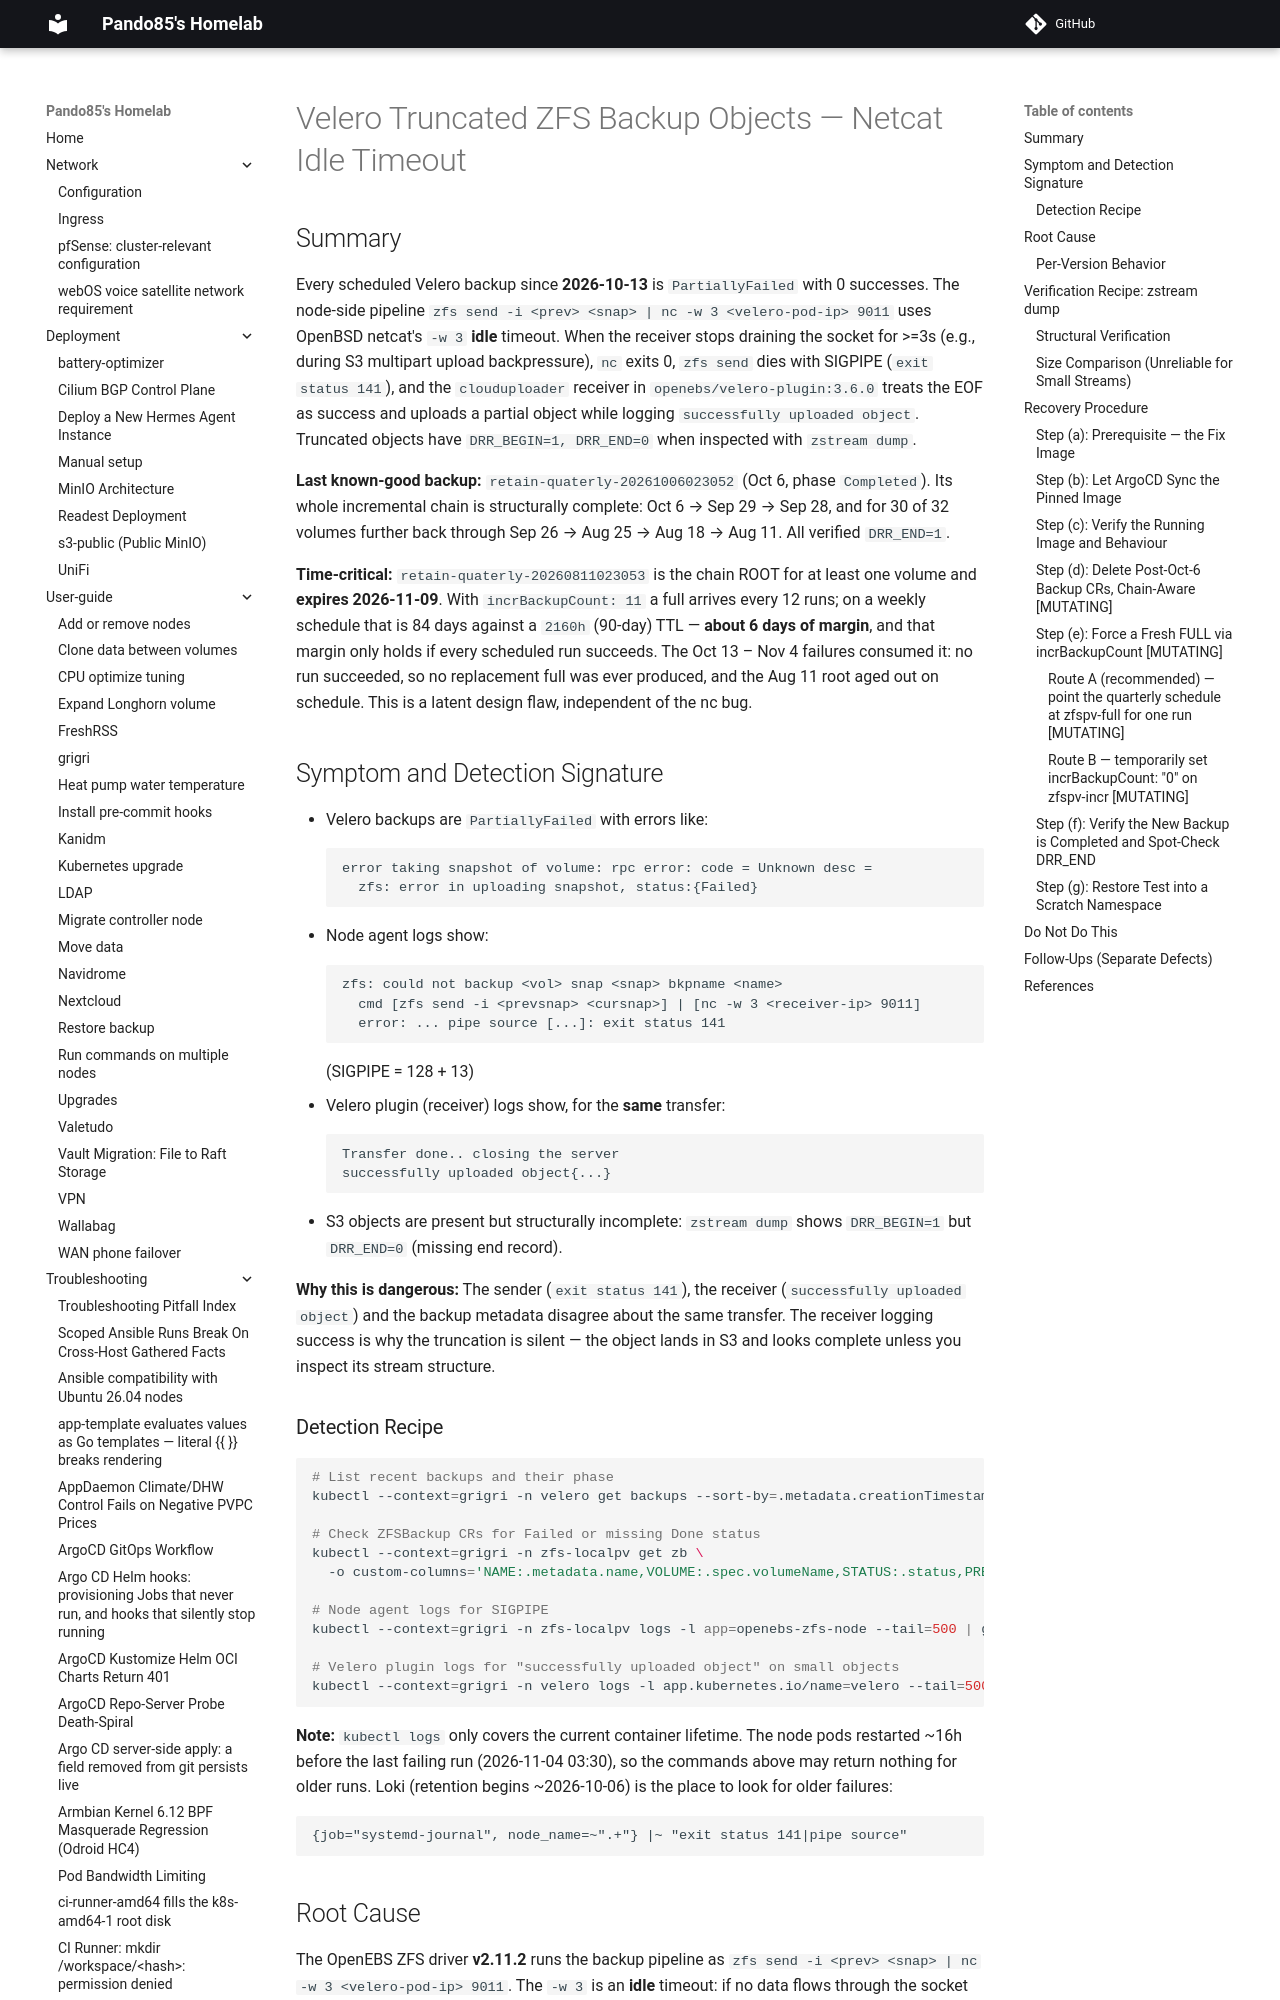

repository: pando85/homelab · page: troubleshooting/velero-truncated-zfs-backups/index.html · generator: mkdocs

# Velero Truncated ZFS Backup Objects — Netcat Idle Timeout

## Summary

Every scheduled Velero backup since **2026-10-13** is `PartiallyFailed` with 0 successes. The node-side pipeline `zfs send -i <prev> <snap> | nc -w 3 <velero-pod-ip> 9011` uses OpenBSD netcat's `-w 3` **idle** timeout. When the receiver stops draining the socket for >=3s (e.g., during S3 multipart upload backpressure), `nc` exits 0, `zfs send` dies with SIGPIPE (`exit status 141`), and the `clouduploader` receiver in `openebs/velero-plugin:3.6.0` treats the EOF as success and uploads a partial object while logging `successfully uploaded object`. Truncated objects have `DRR_BEGIN=1, DRR_END=0` when inspected with `zstream dump`.

**Last known-good backup:** `retain-quaterly-20261006023052` (Oct 6, phase `Completed`). Its whole incremental chain is structurally complete: Oct 6 → Sep 29 → Sep 28, and for 30 of 32 volumes further back through Sep 26 → Aug 25 → Aug 18 → Aug 11. All verified `DRR_END=1`.

**Time-critical:** `retain-quaterly-20260811023053` is the chain ROOT for at least one volume and **expires 2026-11-09**. With `incrBackupCount: 11` a full arrives every 12 runs; on a weekly schedule that is 84 days against a `2160h` (90-day) TTL — **about 6 days of margin**, and that margin only holds if every scheduled run succeeds. The Oct 13 – Nov 4 failures consumed it: no run succeeded, so no replacement full was ever produced, and the Aug 11 root aged out on schedule. This is a latent design flaw, independent of the nc bug.

## Symptom and Detection Signature

- Velero backups are `PartiallyFailed` with errors like:
  ```
  error taking snapshot of volume: rpc error: code = Unknown desc =
    zfs: error in uploading snapshot, status:{Failed}
  ```
- Node agent logs show:
  ```
  zfs: could not backup <vol> snap <snap> bkpname <name>
    cmd [zfs send -i <prevsnap> <cursnap>] | [nc -w 3 <receiver-ip> 9011]
    error: ... pipe source [...]: exit status 141
  ```
  (SIGPIPE = 128 + 13)
- Velero plugin (receiver) logs show, for the **same** transfer:
  ```
  Transfer done.. closing the server
  successfully uploaded object{...}
  ```
- S3 objects are present but structurally incomplete: `zstream dump` shows `DRR_BEGIN=1` but `DRR_END=0` (missing end record).

**Why this is dangerous:** The sender (`exit status 141`), the receiver (`successfully uploaded object`) and the backup metadata disagree about the same transfer. The receiver logging success is why the truncation is silent — the object lands in S3 and looks complete unless you inspect its stream structure.

### Detection Recipe

```bash
# List recent backups and their phase
kubectl --context=grigri -n velero get backups --sort-by=.metadata.creationTimestamp | tail -20

# Check ZFSBackup CRs for Failed or missing Done status
kubectl --context=grigri -n zfs-localpv get zb \
  -o custom-columns='NAME:.metadata.name,VOLUME:.spec.volumeName,STATUS:.status,PREV:.spec.prevSnapName'

# Node agent logs for SIGPIPE
kubectl --context=grigri -n zfs-localpv logs -l app=openebs-zfs-node --tail=500 | grep -E 'exit status 141|pipe source'

# Velero plugin logs for "successfully uploaded object" on small objects
kubectl --context=grigri -n velero logs -l app.kubernetes.io/name=velero --tail=500 | grep 'successfully uploaded object'
```

**Note:** `kubectl logs` only covers the current container lifetime. The node pods restarted ~16h before the last failing run (2026-11-04 03:30), so the commands above may return nothing for older runs. Loki (retention begins ~2026-10-06) is the place to look for older failures:

```logql
{job="systemd-journal", node_name=~".+"} |~ "exit status 141|pipe source"
```

## Root Cause

The OpenEBS ZFS driver **v2.11.2** runs the backup pipeline as `zfs send -i <prev> <snap> | nc -w 3 <velero-pod-ip> 9011`. The `-w 3` is an **idle** timeout: if no data flows through the socket for 3 seconds, `nc` exits 0. The receiver (Velero plugin's `clouduploader`) closes its object writer when the client disconnects, even if the ZFS stream is incomplete. The plugin polls `ZFSBackup.status` and treats the uploaded object as success, logging `successfully uploaded object`.
